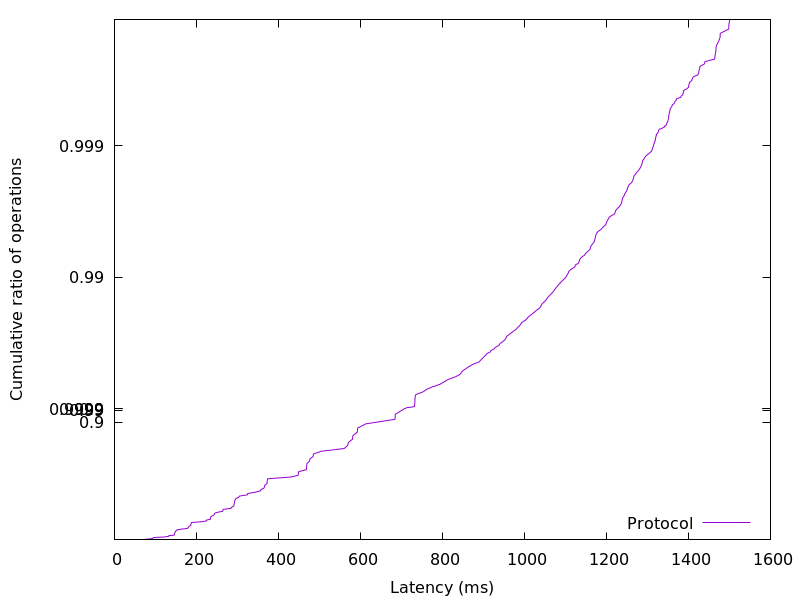

The data file committed next to this chart (first rows):
74.171648, 0.01
74.7, 0.02
90.18, 0.03
93.85, 0.04
94.84, 0.05
122.5, 0.06
132.1, 0.07
132.5, 0.08
145.8, 0.09
146.2, 0.1
146.4, 0.11
146.8, 0.12
147.6, 0.13
148.3, 0.14
148.9, 0.15
151.7, 0.16
152.6, 0.17
162.3, 0.18
178.1, 0.19
179.6, 0.2
180.8, 0.21
182.3, 0.22
185.8, 0.23
186.2, 0.24
186.5, 0.25
187.3, 0.26
188.4, 0.27
214.1, 0.28
224, 0.29
224.5, 0.3
233.9, 0.31
234.3, 0.32
234.5, 0.33
235.2, 0.34
238.5, 0.35
242.4, 0.36
243.9, 0.37
244.9, 0.38
252.4, 0.39
263.9, 0.4
264.6, 0.41
265.3, 0.42
284.2, 0.43
284.9, 0.44
290.3, 0.45
291.4, 0.46
292.1, 0.47
292.5, 0.48
292.8, 0.49
293.3, 0.5
294.8, 0.51
296.4, 0.52
303.1, 0.53
304.6, 0.54
324, 0.55
325.1, 0.56
342.4, 0.57
356.1, 0.58
357.5, 0.59
364.6, 0.6
366.1, 0.61
... 298 more rows
